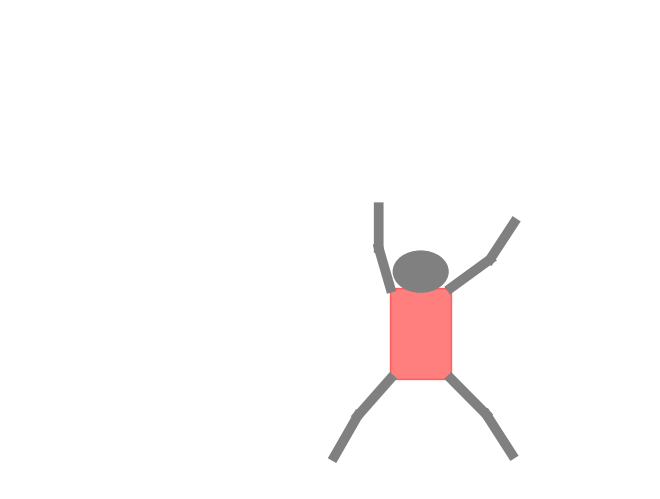
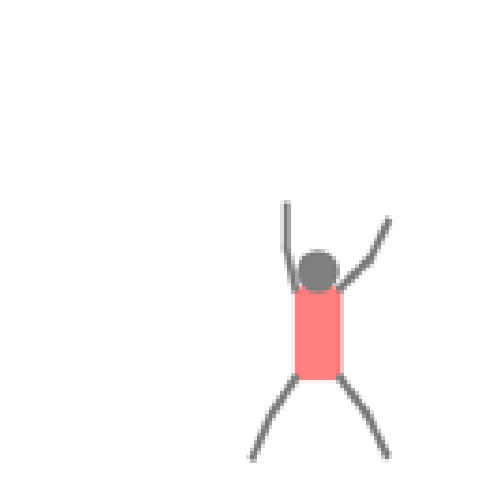

Write Python code to recreate these figures, in order.
import numpy as np
import matplotlib.pyplot as plt
import random
from PIL import Image

class Shape:
    def __init__(self, 
                 g0_base=(0, 0, np.pi / 2), 
                 w_range=(0.8, 1.2), 
                 h_range=(1.8, 2.2), 
                 l_arm_range=(0.7, 1.0), 
                 l_leg_range=(0.9, 1.2), 
                 torso_colors=["red", "green", "blue", "gold"],
                 color_probabilities={"up-up": [1.0, 0.0, 0.0, 0.0], 
                                      "down-down": [0.0, 1.0, 0.0, 0.0],
                                      "down-down": [0.0, 0.0, 1.0, 0.0],
                                      "down-down": [0.0, 0.0, 0.0, 1.0]},
                 color_consistency=1.0,
                 canvas_range=(-5.5,5.5)):
        
        self.g0_base = np.array(g0_base)  # Initial pose (x, y, theta)
        
        # Sample body proportions from given ranges
        self.w_range = w_range
        self.h_range = h_range
        self.l_arm_range = l_arm_range
        self.l_leg_range = l_leg_range        
        self.torso_colors = torso_colors
        self.color_probabilities = color_probabilities
        for key in self.color_probabilities:
            self.color_probabilities[key] = np.array(color_probabilities[key]) * color_consistency + (1 - np.array(color_probabilities[key])) * (1 - color_consistency) / (len(color_probabilities[key])-1)
        self.canvas_range = canvas_range
        self.joint_var = 20
        
        # Define the possible arm classes
        self.arm_classes = ["up-up", "down-down", "up-down", "down-up"]
        
        self.resample(g=[0.,0.,0.], pose_class = 'up-up')

    def set_g0(self, g):
        self.g = g
        self.g0 = self.transform(g, self.g0_base[:2], self.g0_base[2])

    def set_pose_class(self, pose_class):
        self.pose_class = pose_class
    
    def sample_body_proportions(self):
        self.w = np.random.uniform(*self.w_range)
        self.h = np.random.uniform(*self.h_range)
        self.l_arm = np.random.uniform(*self.l_arm_range)
        self.l_leg = np.random.uniform(*self.l_leg_range)

    def sample_angles(self, pose_class):
        """Samples joint angles based on the pose class."""

        if pose_class == "up-up":
            theta1 = np.radians(np.random.uniform(-85, -10))
            theta3 = np.radians(np.random.uniform(10, 85))
        elif pose_class == "down-down":
            theta1 = np.radians(np.random.uniform(-170, -95))
            theta3 = np.radians(np.random.uniform(95, 170))
        elif pose_class == "up-down":
            theta1 = np.radians(np.random.uniform(-85, -10))
            theta3 = np.radians(np.random.uniform(95, 170))
        elif pose_class == "down-up":
            theta1 = np.radians(np.random.uniform(-170, -95))
            theta3 = np.radians(np.random.uniform(10, 85))
        else:
            raise ValueError(f"Unknown class label: {pose_class}")
               
        angles = {
            "theta1": theta1,
            "theta2": np.radians(np.random.uniform(-self.joint_var, self.joint_var)),
            "theta3": theta3,
            "theta4": np.radians(np.random.uniform(-self.joint_var, self.joint_var)),
            "theta5": np.radians(np.random.uniform(170, 225)),
            "theta6": np.radians(np.random.uniform(-self.joint_var, self.joint_var)),
            "theta7": np.radians(np.random.uniform(135, 190)),
            "theta8": np.radians(np.random.uniform(-self.joint_var, self.joint_var)),
        }
        self.angles = angles
    
    def sample_torso_color(self, pose_class):
        """Samples torso color based on the defined probability distribution."""
        probabilities = self.color_probabilities.get(pose_class, [1/len(self.torso_colors)] * len(self.torso_colors))
        self.torso_color = np.random.choice(self.torso_colors, p=probabilities)

    def transform(self, parent, offset, theta):
        """Apply SE(2) transformation hierarchically."""
        px, py, ptheta = parent
        R = np.array([[np.cos(ptheta), -np.sin(ptheta)],
                        [np.sin(ptheta), np.cos(ptheta)]])
        new_offset = np.dot(R, offset)  # Apply full parent rotation to offset
        new_pos = new_offset + [px, py]
        return np.array([new_pos[0], new_pos[1], ptheta + theta])

    def compute_kinematics(self, g):
        """Computes SE(2) elements, 2D limb positions, and all relevant points."""
               
        # Move the body to the specified pose g 
        points_se2 = {"g0": self.g0}
        limbs_r2 = {}
        points_r2 = {"g0": self.g0[:2]}
        
        limb_definitions = [
            ("g1", "g0", [self.h / 2, -self.w / 2], "theta1"),
            ("g2", "g1", [self.l_arm, 0], "theta2"),
            ("g3", "g0", [self.h / 2, self.w / 2], "theta3"),
            ("g4", "g3", [self.l_arm, 0], "theta4"),
            ("g5", "g0", [-self.h / 2, -self.w / 2], "theta5"),
            ("g6", "g5", [self.l_leg, 0], "theta6"),
            ("g7", "g0", [-self.h / 2, self.w / 2], "theta7"),
            ("g8", "g7", [self.l_leg, 0], "theta8")
        ]
        
        for child, parent, offset, theta_key in limb_definitions:
            points_se2[child] = self.transform(points_se2[parent], np.array(offset), self.angles[theta_key])
            points_r2[child] = points_se2[child][:2]
            
            # Compute tilde points for end of limbs
            limb_length = self.l_arm if child in ["g1", "g2", "g3", "g4"] else self.l_leg
            tilde_offset = np.array([limb_length, 0])
            points_r2[f"{child}_tilde"] = self.transform(points_se2[child], tilde_offset, 0)[:2]
            limbs_r2[child] = (points_r2[child], points_r2[f"{child}_tilde"])
        
        self.points_se2 = points_se2
        self.limbs_r2 = limbs_r2
        self.points_r2 = points_r2
    
    def resample(self, g, pose_class):
        """Resamples the joint angles and updates kinematics."""
        self.set_g0(g)
        self.set_pose_class(pose_class)
        self.sample_body_proportions()
        self.sample_angles(pose_class)
        self.compute_kinematics(g)
        self.sample_torso_color(pose_class)
    
    def visualize(self):
        """Visualizes the stick figure using matplotlib."""

        fig, ax = plt.subplots()
        # ax.set_aspect('equal')
        ax.set_xlim(self.canvas_range[0], self.canvas_range[1])
        ax.set_ylim(self.canvas_range[0], self.canvas_range[1])
        ax.set_axis_off()  # Hide all axes


        plt.subplots_adjust(left=0, right=1, top=1, bottom=0)  # Remove margins
        
        # Draw torso as a filled rectangle
        torso_center = self.points_r2["g0"]
        torso_rect = plt.Rectangle(
            torso_center - [self.w / 2, self.h / 2], 
            self.w, self.h, color=self.torso_color, alpha=0.5, angle=np.degrees(self.g[2]),
            rotation_point='center'
        )
        ax.add_patch(torso_rect)
        
        # Draw limbs as lines
        for start, end in self.limbs_r2.values():
            ax.plot([start[0], end[0]], [start[1], end[1]], '-', linewidth=7, color='gray')
        
        # Draw head as a circle
        head_radius = 0.9 * self.w / 2
        head_center = self.transform(self.g0, [self.h / 2 + head_radius - 0.1, 0.0], 0.0)
        ax.add_patch(plt.Circle(head_center, head_radius, color='gray'))

        return fig
    
    def world_to_pixel(self, x, y, canvas_range, dim_i, dim_j):
        """Convert world coordinates (x, y) to pixel indices (i, j), preserving aspect ratio."""
        min_x, max_x = canvas_range
        min_y, max_y = canvas_range
        width, height = max_x - min_x, max_y - min_y
        delta_x = width / dim_j
        delta_y = height / dim_i

        j = round((x - min_x) / delta_x - 0.5)
        i = round(dim_i - (y - min_y) / delta_y + 0.5)

        i = min(max(0,i),dim_i-1)
        j = min(max(0,j),dim_j-1)

        return i, j

    def render(self, image_size=64):
        """
        Renders the stick figure into a pixelated image.
        
        Args:
            image_size: The desired output square image size (pixels).
        
        Returns:
            image_array: The rasterized grayscale image of the stick figure.
            points_r2_pixel: The points in image pixel coordinates.
            points_se2_pixel: The transformed SE(2) points in pixel coordinates.
        """
        fig = self.visualize()
        ax = fig.gca()
        ax.axis('off')
        
        # Render figure to an image buffer
        fig.canvas.draw()
        image_array = np.array(fig.canvas.renderer.buffer_rgba())

        # Resize image to desired dimensions
        img = Image.fromarray(image_array)
        img_resized = img.resize((image_size, image_size))
        image_array = np.array(img_resized)
        image_array = image_array[:,:,:3]  # only take rgb
        
        points_r2_pixel = []
        for g in ['g0', 'g1', 'g2', 'g3', 'g4', 'g5', 'g6', 'g7', 'g8', 'g2_tilde', 'g4_tilde', 'g6_tilde', 'g8_tilde']:
            x, y = self.points_r2[g]
            i, j = self.world_to_pixel(x, y, self.canvas_range, image_size, image_size)
            points_r2_pixel.append((i,j))
        points_se2_pixel = []
        for g in ['g0', 'g1', 'g2', 'g3', 'g4', 'g5', 'g6', 'g7', 'g8']:
            x, y, theta = self.points_se2[g]
            i, j = self.world_to_pixel(x, y, self.canvas_range, image_size, image_size)
            angle = theta + np.pi / 2
            points_se2_pixel.append((i,j,angle))

        # just for testing
        # for (i,j) in points_r2_pixel:
            # image_array[i,j] = image_array[i,j] * 0
        # for (i,j,t) in points_se2_pixel:
            # image_array[i,j] = image_array[i,j] * 0

        plt.close(fig) 
               
        return image_array, points_r2_pixel, points_se2_pixel

# Example usage
if __name__ == "__main__":
    shift_min_max = 2
    random_rotate = False
    canvas_range = (-3.5 - shift_min_max, 3.5 + shift_min_max)
    resolution = 128
    figure = Shape(canvas_range=canvas_range)

    # Sample random pose
    g = [
            np.random.uniform(-shift_min_max,shift_min_max), 
            np.random.uniform(-shift_min_max,shift_min_max), 
            np.random.uniform(0, 2 * np.pi) if random_rotate else 0.0
        ]
    # Generate figure at that pose
    figure.resample(g=g, pose_class='up-up')
    # And render
    image, points_r2, points_se2 = figure.render(image_size=resolution)

    # Show the rendered image
    fig = plt.figure(frameon=False)
    ax = plt.Axes(fig, [0., 0., 1., 1.])
    ax.set_axis_off()
    fig.add_axes(ax)
    # ax.imshow(image, aspect='auto')
    ax.imshow(image, aspect='equal')

    1+1
